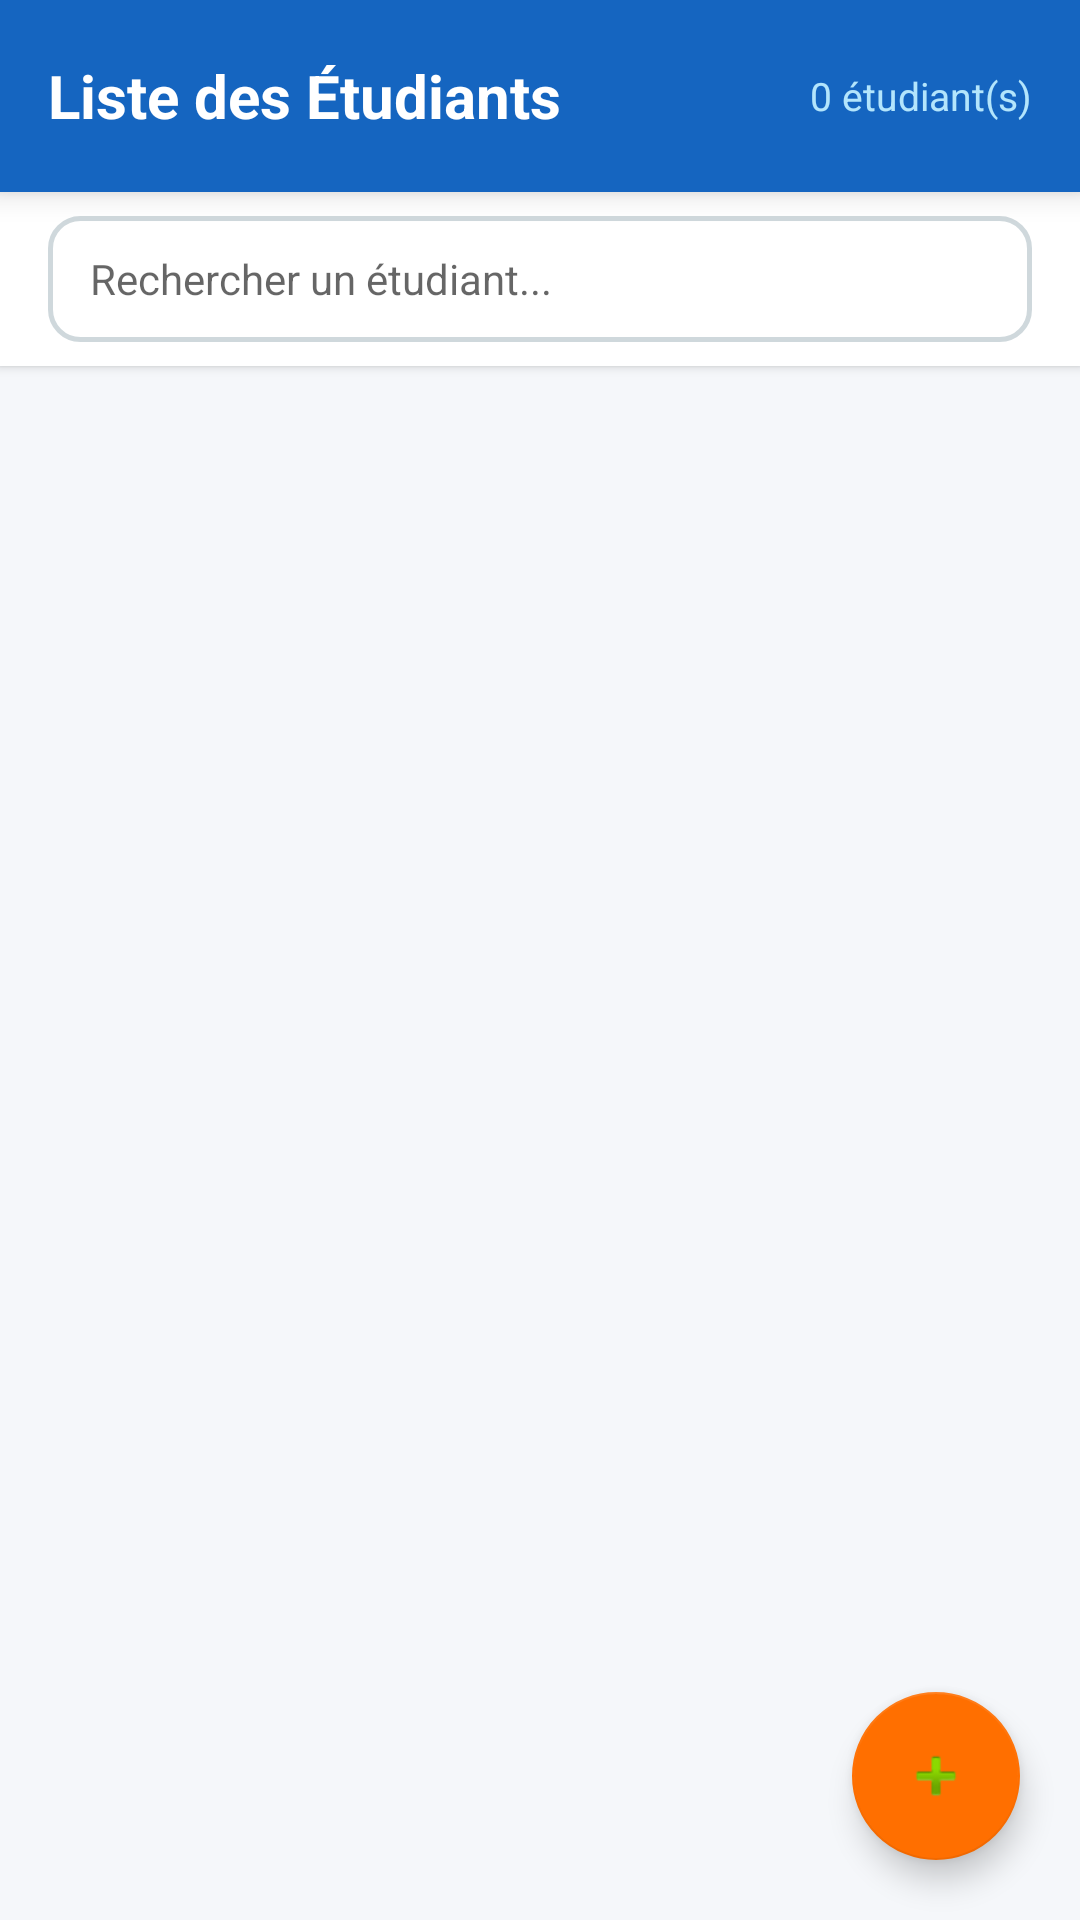

The Android layout XML behind this screen, and the referenced resources:
<!-- AndroidManifest.xml: application theme AppTheme -->
<!-- res/layout/activity_list_etudiant.xml -->
<?xml version="1.0" encoding="utf-8"?>
<LinearLayout xmlns:android="http://schemas.android.com/apk/res/android"
    android:layout_width="match_parent"
    android:layout_height="match_parent"
    android:orientation="vertical"
    android:background="@color/colorBackground">

    
    <LinearLayout
        android:layout_width="match_parent"
        android:layout_height="64dp"
        android:background="@color/colorPrimary"
        android:orientation="horizontal"
        android:gravity="center_vertical"
        android:paddingStart="16dp"
        android:paddingEnd="16dp"
        android:elevation="6dp">

        <TextView
            android:layout_width="0dp"
            android:layout_height="wrap_content"
            android:layout_weight="1"
            android:text="@string/title_list"
            android:textColor="#FFFFFF"
            android:textSize="20sp"
            android:textStyle="bold" />

        <TextView
            android:id="@+id/tvCount"
            android:layout_width="wrap_content"
            android:layout_height="wrap_content"
            android:text="0 étudiant(s)"
            android:textColor="#B3E5FC"
            android:textSize="13sp" />

    </LinearLayout>

    
    <LinearLayout
        android:layout_width="match_parent"
        android:layout_height="wrap_content"
        android:background="#FFFFFF"
        android:paddingStart="16dp"
        android:paddingEnd="16dp"
        android:paddingTop="8dp"
        android:paddingBottom="8dp"
        android:elevation="2dp">

        <EditText
            android:id="@+id/etSearch"
            android:layout_width="match_parent"
            android:layout_height="42dp"
            android:hint="Rechercher un étudiant..."
            android:textSize="14sp"
            android:background="@drawable/input_background"
            android:paddingStart="14dp"
            android:paddingEnd="14dp"
            android:inputType="textPersonName"
            android:imeOptions="actionSearch"
            android:singleLine="true" />
    </LinearLayout>

    
    <androidx.recyclerview.widget.RecyclerView
        android:id="@+id/recyclerView"
        android:layout_width="match_parent"
        android:layout_height="0dp"
        android:layout_weight="1"
        android:paddingTop="8dp"
        android:paddingBottom="8dp"
        android:clipToPadding="false" />

    
    <LinearLayout
        android:id="@+id/emptyView"
        android:layout_width="match_parent"
        android:layout_height="0dp"
        android:layout_weight="1"
        android:orientation="vertical"
        android:gravity="center"
        android:visibility="gone">

        <TextView
            android:layout_width="wrap_content"
            android:layout_height="wrap_content"
            android:text="Aucun étudiant trouvé"
            android:textSize="16sp"
            android:textColor="@color/colorTextSecondary" />
    </LinearLayout>

    
    <com.google.android.material.floatingactionbutton.FloatingActionButton
        android:id="@+id/fabAdd"
        android:layout_width="wrap_content"
        android:layout_height="wrap_content"
        android:layout_gravity="bottom|end"
        android:layout_margin="20dp"
        android:src="@android:drawable/ic_input_add"
        android:contentDescription="Ajouter"
        app:backgroundTint="@color/colorAccent"
        xmlns:app="http://schemas.android.com/apk/res-auto" />

</LinearLayout>
<!-- resources referenced by this layout -->
<resources>
  <color name="colorAccent">#FF6F00</color>
  <color name="colorBackground">#F5F7FA</color>
  <color name="colorPrimary">#1565C0</color>
  <color name="colorTextSecondary">#546E7A</color>
  <!-- drawable input_background (drawable) -->
  <?xml version="1.0" encoding="utf-8"?>
  <shape xmlns:android="http://schemas.android.com/apk/res/android">
      <solid android:color="#FFFFFF"/>
      <corners android:radius="10dp"/>
      <stroke android:width="1.5dp" android:color="#CFD8DC"/>
  </shape>
  <string name="title_list">Liste des Étudiants</string>
  <style name="AppTheme" parent="Theme.AppCompat.Light.NoActionBar">
          <item name="colorPrimary">@color/colorPrimary</item>
          <item name="colorPrimaryDark">@color/colorPrimaryDark</item>
          <item name="colorAccent">@color/colorAccent</item>
      </style>
  <color name="colorPrimaryDark">#0D47A1</color>
</resources>
